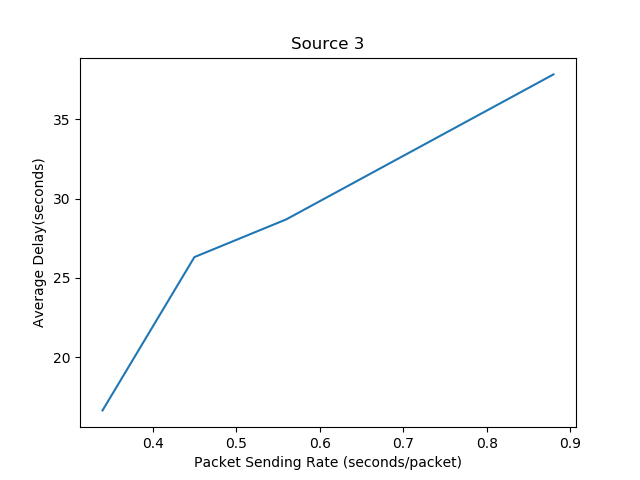

The table this chart was drawn from, first rows:
Packet Sending Rate, Average Delay
0.34, 16.65
0.45, 26.31
0.56, 28.69
0.88, 37.82
